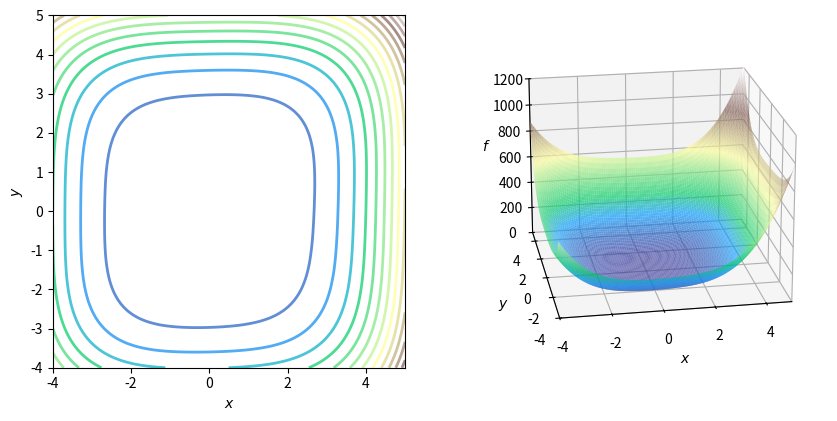

Source code (Python):
import numpy as np
import matplotlib.pyplot as plt
from matplotlib.gridspec import GridSpec


def f_1(x):
    return np.exp(x) - np.log(x)

def dfdx_1(x):
    return np.exp(x) - 1/x

def d2fdx2_1(x):
    return np.exp(x) + 1/(x**2)

x_0 = 1.6



def newtons_method(dfdx, d2fdx2, x, num_iterations=100):
    for i in range(num_iterations):
        x = x - dfdx(x)/d2fdx2(x)
        print(x)
    return x

num_iterations_example_1 = 25; x_initial = 1.6
newtons_method(dfdx_1,d2fdx2_1, 1.6, 25)

def f_2(x, y):
    return x**4 + 0.8*y**4 + 4*x**2 + 2*y**2 - x*y -0.2*x**2*y

def grad_f_2(x, y):
    return np.array([[4*x**3 + 8*x - y - 0.4*x*y],
                     [3.2*y**3 +4*y - x - 0.2*x**2]])

def hessian_f_2(x, y):
    hessian_f = np.array([[12*x**2 + 8 - 0.4*y, -1 - 0.4*x],
                         [-1 - 0.4*x, 9.6*y**2 + 4]])
    return hessian_f

x_0, y_0 = 4, 4
print(f"f{x_0, y_0} = {f_2(x_0, y_0)}")
print(f"grad f{x_0, y_0} = \n{grad_f_2(x_0, y_0)}")
print(f"H{x_0, y_0} = \n{hessian_f_2(x_0, y_0)}")


def plot_f_cont_and_surf(f):
    
    fig = plt.figure( figsize=(10,5))
    fig.canvas.toolbar_visible = False
    fig.canvas.header_visible = False
    fig.canvas.footer_visible = False
    fig.set_facecolor('#ffffff')
    gs = GridSpec(1, 2, figure=fig)
    axc = fig.add_subplot(gs[0, 0])
    axs = fig.add_subplot(gs[0, 1],  projection='3d')
    
    x_range = [-4, 5]
    y_range = [-4, 5]
    z_range = [0, 1200]
    x = np.linspace(*x_range, 100)
    y = np.linspace(*y_range, 100)
    X,Y = np.meshgrid(x,y)
    
    cont = axc.contour(X, Y, f(X, Y), cmap='terrain', levels=18, linewidths=2, alpha=0.7)
    axc.set_xlabel('$x$')
    axc.set_ylabel('$y$')
    axc.set_xlim(*x_range)
    axc.set_ylim(*y_range)
    axc.set_aspect("equal")
    axc.autoscale(enable=False)
    
    surf = axs.plot_surface(X,Y, f(X,Y), cmap='terrain', 
                    antialiased=True,cstride=1,rstride=1, alpha=0.69)
    axs.set_xlabel('$x$')
    axs.set_ylabel('$y$')
    axs.set_zlabel('$f$')
    axs.set_xlim(*x_range)
    axs.set_ylim(*y_range)
    axs.set_zlim(*z_range)
    axs.view_init(elev=20, azim=-100)
    axs.autoscale(enable=False)
    plt.show()
    return fig, axc, axs

plot_f_cont_and_surf(f_2)

def newtons_method_2(f, grad_f, hessian_f, x_y, num_iterations=100):
    for iteration in range(num_iterations):
        x_y = x_y - np.matmul(np.linalg.inv(hessian_f(x_y[0,0], x_y[1,0])), grad_f(x_y[0,0], x_y[1,0]))
        print(x_y.T)
    return x_y